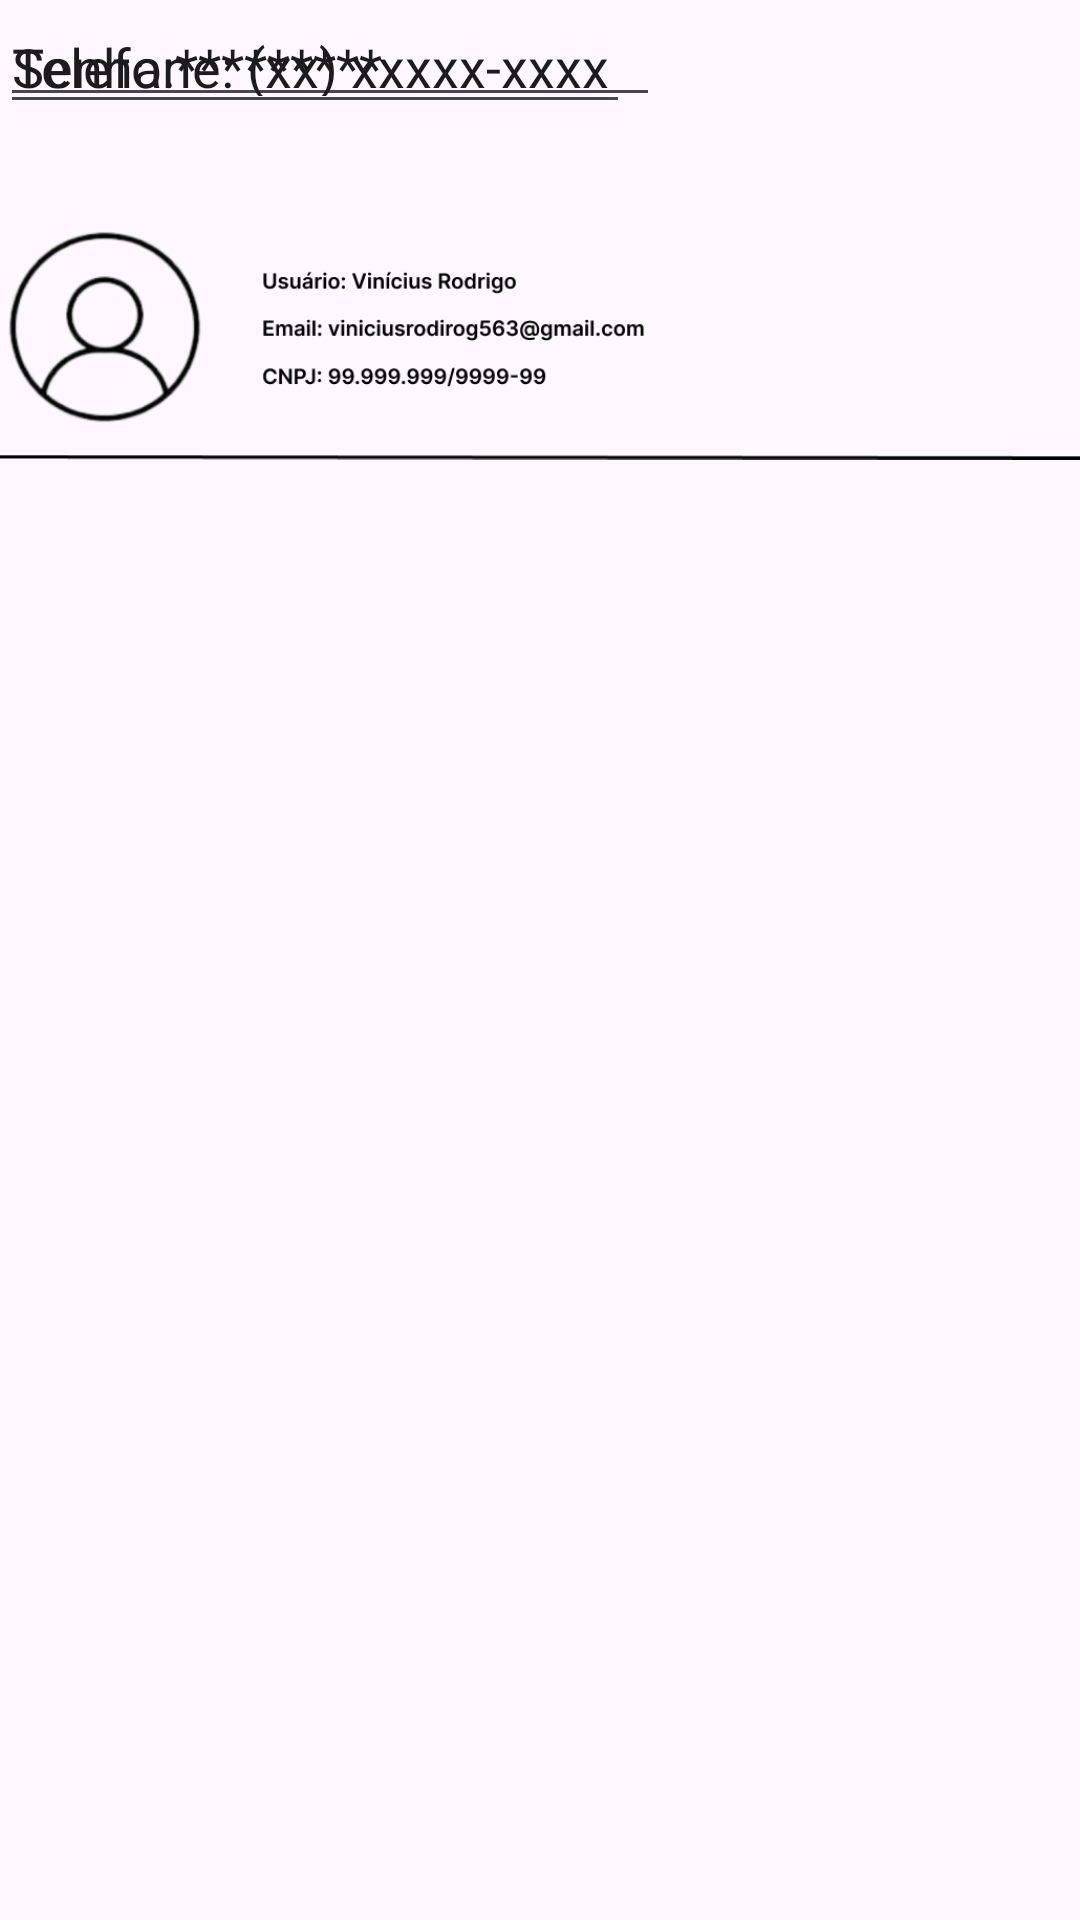

Here is an Android app screen rendered from its layout file. Give the layout XML and the strings, colors and styles it references.
<!-- AndroidManifest.xml: application theme Theme.MobileeCheck -->
<!-- res/layout/activitydadosusuario_main.xml -->
<?xml version="1.0" encoding="utf-8"?>
<androidx.constraintlayout.widget.ConstraintLayout xmlns:android="http://schemas.android.com/apk/res/android"
    xmlns:app="http://schemas.android.com/apk/res-auto"
    xmlns:tools="http://schemas.android.com/tools"
    android:layout_width="match_parent"
    android:layout_height="match_parent">

    <ImageView
        android:id="@+id/imageView15"
        android:layout_width="wrap_content"
        android:layout_height="wrap_content"
        app:srcCompat="@drawable/parte_de_cima_usuariosssssssssssss"
        tools:layout_editor_absoluteX="0dp"
        tools:layout_editor_absoluteY="146dp" />

    <EditText
        android:id="@+id/editTextText7"
        android:layout_width="220dp"
        android:layout_height="39dp"
        android:ems="10"
        android:inputType="text"
        android:text="Telefone: (xx) xxxxx-xxxx"
        tools:layout_editor_absoluteX="16dp"
        tools:layout_editor_absoluteY="373dp" />

    <EditText
        android:id="@+id/editTextText8"
        android:layout_width="wrap_content"
        android:layout_height="wrap_content"
        android:ems="10"
        android:inputType="text"
        android:text="Senha:*********"
        tools:layout_editor_absoluteX="16dp"
        tools:layout_editor_absoluteY="433dp" />
</androidx.constraintlayout.widget.ConstraintLayout>
<!-- resources referenced by this layout -->
<resources>
  <!-- drawable parte_de_cima_usuariosssssssssssss: png bitmap (drawable, 41656 bytes) -->
  <style name="Theme.MobileeCheck" parent="Base.Theme.MobileeCheck" />
  <style name="Base.Theme.MobileeCheck" parent="Theme.Material3.DayNight.NoActionBar">
          
          
      </style>
</resources>
